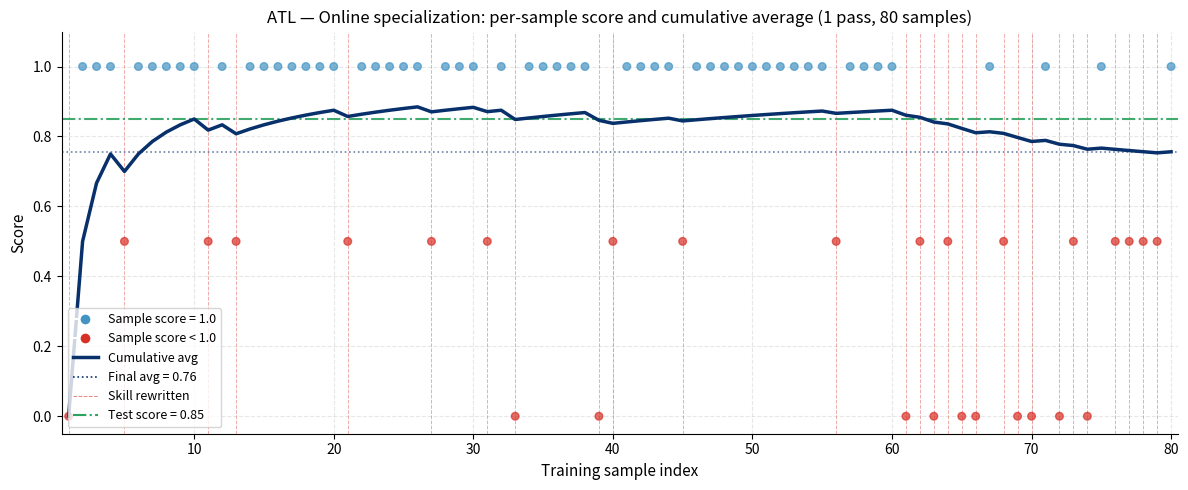

Reproduce this figure in Python.
import matplotlib
matplotlib.use('Agg')
import matplotlib.pyplot as plt
import numpy as np
import re
from pathlib import Path

# ── Parse the online specialization log ──────────────────────────────────────
LOG_FILE = "debug_logs/20260922_153138_online_specialization.txt"  # update if needed

def find_online_log():
    """Find the most recent online specialization log."""
    logs = list(Path("debug_logs").glob("*online_specialization.txt"))
    if not logs:
        raise FileNotFoundError("No online specialization log found in debug_logs/")
    return sorted(logs)[-1]

def parse_online_log(filepath):
    scores = []
    rewrites = []
    for line in Path(filepath).read_text().splitlines():
        m = re.search(r'sample=(\d+)/(\d+) \| score=(\d+\.\d+)', line)
        if m:
            idx = int(m.group(1))
            score = float(m.group(3))
            scores.append((idx, score))
        if '→ skill rewritten after sample' in line:
            m2 = re.search(r'sample (\d+)', line)
            if m2:
                rewrites.append(int(m2.group(1)))
    return scores, rewrites

# ── Find log ─────────────────────────────────────────────────────────────────
try:
    log_path = find_online_log()
except FileNotFoundError:
    # fallback: parse from hardcoded data in the script
    log_path = None

if log_path:
    print(f"Using log: {log_path}")
    scores, rewrites = parse_online_log(log_path)
else:
    # Hardcoded from the pasted log
    raw = """1 0.00 2 1.00 3 1.00 4 1.00 5 0.50 6 1.00 7 1.00 8 1.00 9 1.00 10 1.00
11 0.50 12 1.00 13 0.50 14 1.00 15 1.00 16 1.00 17 1.00 18 1.00 19 1.00 20 1.00
21 0.50 22 1.00 23 1.00 24 1.00 25 1.00 26 1.00 27 0.50 28 1.00 29 1.00 30 1.00
31 0.50 32 1.00 33 0.00 34 1.00 35 1.00 36 1.00 37 1.00 38 1.00 39 0.00 40 0.50
41 1.00 42 1.00 43 1.00 44 1.00 45 0.50 46 1.00 47 1.00 48 1.00 49 1.00 50 1.00
51 1.00 52 1.00 53 1.00 54 1.00 55 1.00 56 0.50 57 1.00 58 1.00 59 1.00 60 1.00
61 0.00 62 0.50 63 0.00 64 0.50 65 0.00 66 0.00 67 1.00 68 0.50 69 0.00 70 0.00
71 1.00 72 0.00 73 0.50 74 0.00 75 1.00 76 0.50 77 0.50 78 0.50 79 0.50 80 1.00"""
    vals = raw.split()
    scores = [(int(vals[i]), float(vals[i+1])) for i in range(0, len(vals), 2)]
    rewrites = [1, 5, 11, 13, 21, 27, 31, 33, 39, 40, 45, 56, 61, 62, 63, 64, 65, 66, 68, 69, 70, 72, 73, 74, 76, 77, 78, 79]

xs = [s[0] for s in scores]
ys = [s[1] for s in scores]

# Cumulative average
cum_avg = [sum(ys[:i+1]) / (i+1) for i in range(len(ys))]

# ── Plot ─────────────────────────────────────────────────────────────────────
fig, ax = plt.subplots(figsize=(12, 5))

# Individual sample scores as dots
colors = ['#d73027' if y < 1.0 else '#4393c3' for y in ys]
ax.scatter(xs, ys, c=colors, s=30, zorder=4, alpha=0.7, label="Sample score")

# Cumulative average line
ax.plot(xs, cum_avg, color='#08306b', linewidth=2.5, zorder=5, label="Cumulative avg")

# Mark skill rewrites as vertical lines
for rw in rewrites:
    ax.axvline(x=rw, color='#d73027', linewidth=0.7, alpha=0.4, linestyle='--')

# Final avg line
final_avg = sum(ys) / len(ys)
ax.axhline(y=final_avg, color='#08306b', linewidth=1.2, linestyle=':', alpha=0.6,
           label=f"Final avg = {final_avg:.2f}")

# Test score
TEST_AVG = 0.85
ax.axhline(y=TEST_AVG, color='#2ca25f', linewidth=1.5, linestyle='-.', alpha=0.9,
           label=f"Test score (held-out) = {TEST_AVG:.2f}")

# Dummy for legend
from matplotlib.lines import Line2D
legend_elements = [
    Line2D([0], [0], marker='o', color='w', markerfacecolor='#4393c3', markersize=8, label='Sample score = 1.0'),
    Line2D([0], [0], marker='o', color='w', markerfacecolor='#d73027', markersize=8, label='Sample score < 1.0'),
    Line2D([0], [0], color='#08306b', linewidth=2.5, label=f'Cumulative avg'),
    Line2D([0], [0], color='#08306b', linewidth=1.2, linestyle=':', label=f'Final avg = {final_avg:.2f}'),
    Line2D([0], [0], color='#d73027', linewidth=0.7, linestyle='--', alpha=0.6, label='Skill rewritten'),
    Line2D([0], [0], color='#2ca25f', linewidth=1.5, linestyle='-.', label=f'Test score = {TEST_AVG:.2f}'),
]
ax.legend(handles=legend_elements, fontsize=9, loc='lower left')

ax.set_xlim(0.5, len(xs) + 0.5)
ax.set_ylim(-0.05, 1.1)
ax.set_xlabel("Training sample index", fontsize=11)
ax.set_ylabel("Score", fontsize=11)
ax.set_title("ATL — Online specialization: per-sample score and cumulative average (1 pass, 80 samples)", fontsize=12)
ax.grid(alpha=0.3, linestyle='--')
ax.spines["top"].set_visible(False)
ax.spines["right"].set_visible(False)

plt.tight_layout()

out = Path("debug_logs/fig_online_specialization.png")
out.parent.mkdir(exist_ok=True)
plt.savefig(out, dpi=150, bbox_inches="tight")
plt.savefig(str(out).replace('.png', '.pdf'), bbox_inches="tight")
print(f"Saved: {out}")
